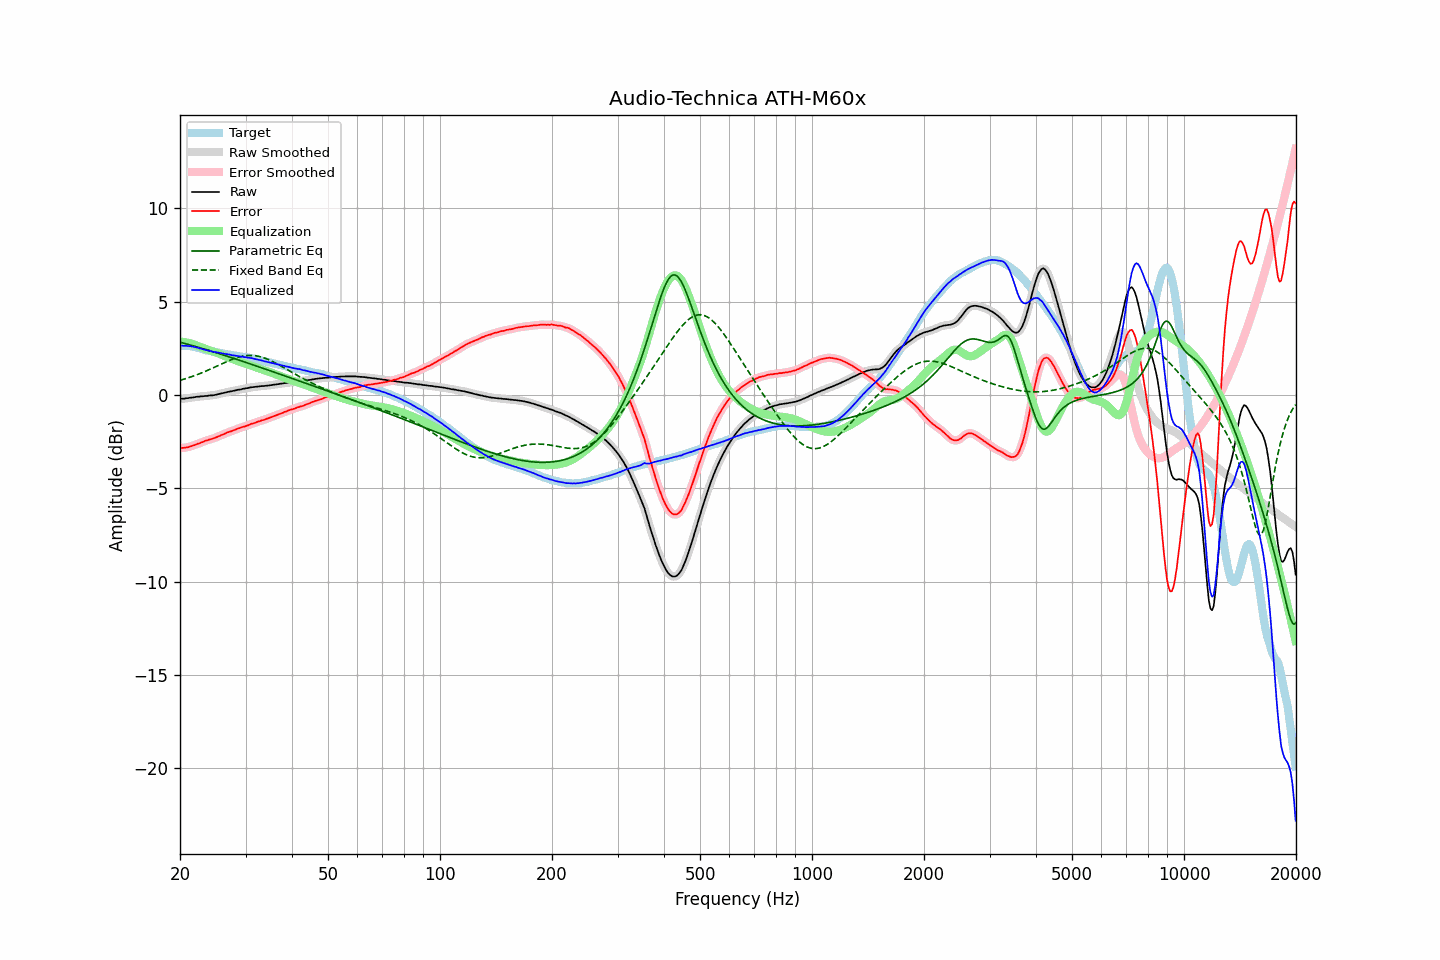

The data file committed next to this chart (first rows):
frequency, raw, error, smoothed, error_smoothed, equalization, parametric_eq, fixed_band_eq, equalized_raw, equalized_smoothed, target
20.00, -0.22, -2.85, -0.22, -2.85, 2.85, 2.82, 0.78, 2.64, 2.64, 2.63
20.20, -0.21, -2.84, -0.21, -2.84, 2.85, 2.80, 0.81, 2.64, 2.64, 2.63
20.40, -0.21, -2.84, -0.20, -2.84, 2.84, 2.78, 0.83, 2.63, 2.63, 2.63
20.61, -0.20, -2.83, -0.19, -2.83, 2.82, 2.75, 0.86, 2.63, 2.63, 2.63
20.81, -0.18, -2.81, -0.18, -2.82, 2.81, 2.73, 0.88, 2.63, 2.63, 2.63
21.02, -0.18, -2.81, -0.17, -2.80, 2.79, 2.71, 0.91, 2.61, 2.62, 2.63
21.23, -0.16, -2.77, -0.16, -2.78, 2.77, 2.68, 0.94, 2.61, 2.61, 2.61
21.44, -0.15, -2.75, -0.15, -2.75, 2.75, 2.66, 0.97, 2.60, 2.60, 2.60
21.66, -0.14, -2.72, -0.13, -2.72, 2.72, 2.63, 1.00, 2.58, 2.59, 2.58
21.87, -0.13, -2.69, -0.12, -2.69, 2.69, 2.61, 1.03, 2.56, 2.57, 2.56
22.09, -0.11, -2.66, -0.11, -2.66, 2.66, 2.59, 1.06, 2.55, 2.55, 2.55
22.31, -0.10, -2.62, -0.10, -2.63, 2.63, 2.56, 1.09, 2.53, 2.53, 2.52
22.54, -0.10, -2.60, -0.09, -2.59, 2.59, 2.54, 1.13, 2.50, 2.50, 2.50
22.76, -0.08, -2.56, -0.08, -2.56, 2.56, 2.51, 1.16, 2.48, 2.48, 2.48
22.99, -0.08, -2.53, -0.07, -2.52, 2.53, 2.48, 1.20, 2.45, 2.45, 2.45
23.22, -0.07, -2.49, -0.07, -2.49, 2.49, 2.46, 1.23, 2.43, 2.43, 2.42
23.45, -0.06, -2.45, -0.06, -2.46, 2.46, 2.43, 1.27, 2.41, 2.40, 2.39
23.69, -0.06, -2.44, -0.05, -2.43, 2.44, 2.41, 1.31, 2.38, 2.39, 2.38
23.92, -0.04, -2.40, -0.04, -2.40, 2.41, 2.38, 1.35, 2.37, 2.37, 2.36
24.16, -0.03, -2.38, -0.03, -2.38, 2.38, 2.35, 1.38, 2.35, 2.35, 2.35
24.40, -0.03, -2.36, -0.02, -2.35, 2.35, 2.33, 1.42, 2.32, 2.33, 2.33
24.65, -0.02, -2.33, -0.01, -2.33, 2.32, 2.30, 1.46, 2.30, 2.31, 2.31
24.89, 0.00, -2.29, 0.00, -2.29, 2.29, 2.27, 1.50, 2.29, 2.29, 2.29
25.14, 0.02, -2.26, 0.02, -2.26, 2.26, 2.25, 1.54, 2.28, 2.28, 2.28
25.39, 0.04, -2.22, 0.04, -2.22, 2.22, 2.22, 1.58, 2.27, 2.26, 2.26
25.65, 0.06, -2.19, 0.06, -2.18, 2.18, 2.19, 1.62, 2.25, 2.25, 2.25
25.91, 0.08, -2.14, 0.08, -2.15, 2.15, 2.16, 1.66, 2.23, 2.23, 2.22
26.16, 0.10, -2.11, 0.10, -2.11, 2.11, 2.14, 1.70, 2.21, 2.21, 2.21
26.43, 0.12, -2.08, 0.12, -2.07, 2.07, 2.11, 1.74, 2.20, 2.20, 2.20
26.69, 0.14, -2.03, 0.14, -2.03, 2.04, 2.08, 1.78, 2.18, 2.18, 2.17
26.96, 0.16, -2.00, 0.16, -2.00, 2.01, 2.05, 1.82, 2.17, 2.17, 2.16
27.23, 0.18, -1.97, 0.18, -1.97, 1.97, 2.03, 1.85, 2.16, 2.15, 2.15
27.50, 0.19, -1.95, 0.20, -1.94, 1.94, 2.00, 1.89, 2.13, 2.14, 2.14
27.77, 0.21, -1.91, 0.21, -1.91, 1.91, 1.97, 1.92, 2.12, 2.12, 2.12
28.05, 0.23, -1.88, 0.23, -1.88, 1.87, 1.94, 1.95, 2.11, 2.11, 2.11
28.33, 0.25, -1.84, 0.25, -1.84, 1.84, 1.91, 1.98, 2.10, 2.10, 2.09
28.62, 0.27, -1.81, 0.27, -1.81, 1.81, 1.88, 2.01, 2.09, 2.08, 2.08
28.90, 0.28, -1.78, 0.29, -1.78, 1.78, 1.85, 2.03, 2.07, 2.07, 2.06
29.19, 0.29, -1.75, 0.30, -1.75, 1.75, 1.83, 2.06, 2.05, 2.05, 2.04
29.48, 0.32, -1.72, 0.32, -1.72, 1.72, 1.80, 2.07, 2.05, 2.04, 2.04
29.78, 0.33, -1.70, 0.34, -1.70, 1.69, 1.77, 2.09, 2.03, 2.03, 2.03
30.08, 0.35, -1.67, 0.35, -1.67, 1.66, 1.74, 2.10, 2.02, 2.02, 2.02
30.38, 0.36, -1.64, 0.37, -1.64, 1.63, 1.71, 2.11, 2.00, 2.00, 2.00
30.68, 0.38, -1.61, 0.38, -1.60, 1.60, 1.68, 2.11, 1.99, 1.99, 1.99
30.99, 0.40, -1.56, 0.40, -1.57, 1.57, 1.65, 2.12, 1.98, 1.97, 1.96
31.30, 0.41, -1.54, 0.41, -1.54, 1.54, 1.62, 2.11, 1.96, 1.96, 1.95
31.61, 0.42, -1.52, 0.42, -1.51, 1.51, 1.59, 2.11, 1.94, 1.94, 1.94
31.93, 0.43, -1.49, 0.43, -1.49, 1.48, 1.56, 2.10, 1.92, 1.92, 1.92
32.24, 0.44, -1.45, 0.44, -1.45, 1.45, 1.53, 2.08, 1.90, 1.90, 1.89
32.57, 0.45, -1.42, 0.45, -1.42, 1.42, 1.50, 2.06, 1.88, 1.88, 1.87
32.89, 0.46, -1.40, 0.46, -1.39, 1.40, 1.47, 2.04, 1.86, 1.86, 1.86
33.22, 0.47, -1.36, 0.47, -1.37, 1.37, 1.44, 2.02, 1.84, 1.84, 1.83
33.55, 0.47, -1.35, 0.48, -1.34, 1.34, 1.41, 1.99, 1.81, 1.82, 1.82
33.89, 0.48, -1.31, 0.48, -1.31, 1.31, 1.38, 1.96, 1.79, 1.79, 1.79
34.23, 0.49, -1.28, 0.49, -1.28, 1.28, 1.35, 1.93, 1.77, 1.77, 1.77
34.57, 0.50, -1.25, 0.50, -1.25, 1.25, 1.33, 1.89, 1.75, 1.75, 1.75
34.92, 0.51, -1.22, 0.51, -1.22, 1.22, 1.30, 1.85, 1.73, 1.73, 1.73
35.27, 0.52, -1.19, 0.53, -1.19, 1.19, 1.27, 1.81, 1.71, 1.71, 1.71
35.62, 0.54, -1.15, 0.54, -1.15, 1.15, 1.24, 1.77, 1.70, 1.69, 1.69
35.97, 0.55, -1.12, 0.55, -1.12, 1.12, 1.21, 1.73, 1.68, 1.67, 1.67
... 635 more rows
